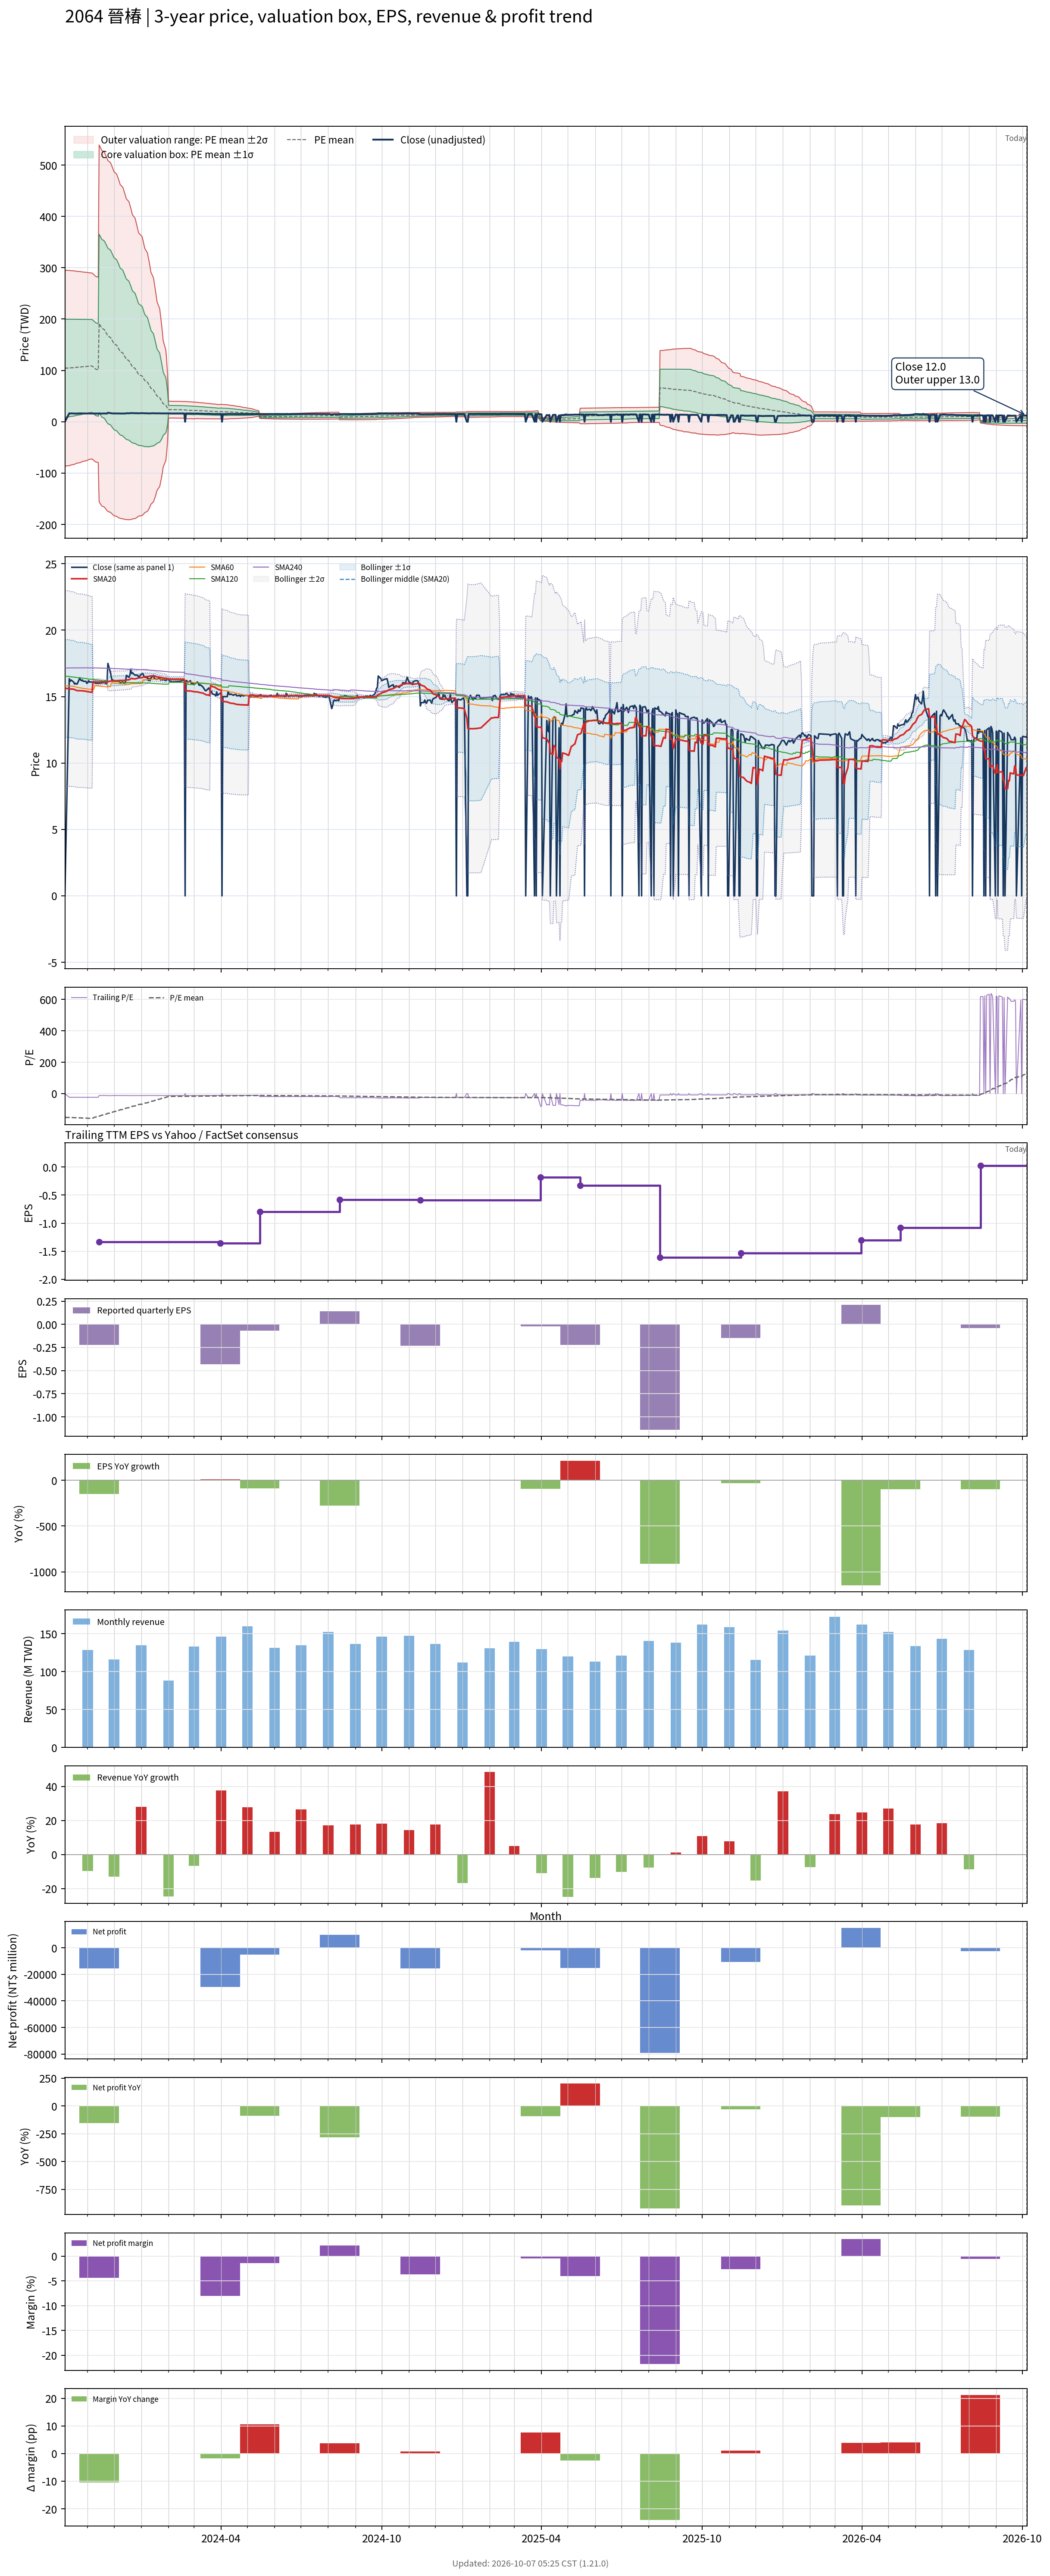

The data file committed next to this chart (first rows):
# chart-version: skill-stock-dynamic-val…
date, close, available_date, period_end, eps, ttm_eps, pe, pe_mean, pe_std, price_m2, price_m1, price_mean, price_p1, price_p2, forward_eps, forward_pe, forward_pe_mean, forward_pe_std, forward_price_m2, forward_price_m1, forward_price_mean, forward_price_p1, forward_price_p2, sma20
2023-10-06, 0.000000, 2023-08-14, 2023-06-30, -0.08, -0.69, -0.000000, -151.3, 138.2, 295.1, 199.8, 104.4, 9.097, -86.24, , , , , , , , , , 15.62
2023-10-11, 16.35, 2023-08-14, 2023-06-30, -0.08, -0.69, -23.7, -151.7, 137.8, 294.8, 199.7, 104.7, 9.575, -85.51, , , , , , , , , , 15.61
2023-10-12, 16.15, 2023-08-14, 2023-06-30, -0.08, -0.69, -23.41, -152, 137.4, 294.6, 199.7, 104.9, 10.05, -84.79, , , , , , , , , , 15.57
2023-10-13, 16.25, 2023-08-14, 2023-06-30, -0.08, -0.69, -23.55, -152.3, 137.1, 294.3, 199.7, 105.1, 10.52, -84.07, , , , , , , , , , 15.57
2023-10-16, 16.1, 2023-08-14, 2023-06-30, -0.08, -0.69, -23.33, -152.7, 136.7, 294, 199.7, 105.3, 10.99, -83.36, , , , , , , , , , 15.56
2023-10-17, 15.95, 2023-08-14, 2023-06-30, -0.08, -0.69, -23.12, -153, 136.4, 293.8, 199.7, 105.6, 11.45, -82.65, , , , , , , , , , 15.53
2023-10-18, 16, 2023-08-14, 2023-06-30, -0.08, -0.69, -23.19, -153.3, 136, 293.5, 199.6, 105.8, 11.92, -81.94, , , , , , , , , , 15.5
2023-10-19, 15.95, 2023-08-14, 2023-06-30, -0.08, -0.69, -23.12, -153.6, 135.7, 293.2, 199.6, 106, 12.38, -81.24, , , , , , , , , , 15.47
2023-10-20, 15.95, 2023-08-14, 2023-06-30, -0.08, -0.69, -23.12, -153.9, 135.3, 293, 199.6, 106.2, 12.84, -80.53, , , , , , , , , , 15.45
2023-10-23, 16.4, 2023-08-14, 2023-06-30, -0.08, -0.69, -23.77, -154.3, 135, 292.7, 199.6, 106.4, 13.31, -79.81, , , , , , , , , , 15.45
2023-10-24, 16.25, 2023-08-14, 2023-06-30, -0.08, -0.69, -23.55, -154.6, 134.6, 292.4, 199.5, 106.7, 13.79, -79.09, , , , , , , , , , 15.44
2023-10-25, 16.2, 2023-08-14, 2023-06-30, -0.08, -0.69, -23.48, -154.9, 134.2, 292.1, 199.5, 106.9, 14.26, -78.37, , , , , , , , , , 15.44
2023-10-26, 16.25, 2023-08-14, 2023-06-30, -0.08, -0.69, -23.55, -155.2, 133.9, 291.8, 199.5, 107.1, 14.74, -77.63, , , , , , , , , , 15.44
2023-10-27, 16.15, 2023-08-14, 2023-06-30, -0.08, -0.69, -23.41, -155.6, 133.5, 291.6, 199.4, 107.3, 15.22, -76.89, , , , , , , , , , 15.43
2023-10-30, 16.15, 2023-08-14, 2023-06-30, -0.08, -0.69, -23.41, -155.9, 133.1, 291.3, 199.4, 107.6, 15.71, -76.14, , , , , , , , , , 15.4
2023-10-31, 16, 2023-08-14, 2023-06-30, -0.08, -0.69, -23.19, -156.2, 132.7, 291, 199.4, 107.8, 16.19, -75.41, , , , , , , , , , 15.38
2023-11-01, 16.05, 2023-08-14, 2023-06-30, -0.08, -0.69, -23.26, -156.5, 132.4, 290.7, 199.3, 108, 16.67, -74.67, , , , , , , , , , 15.37
2023-11-02, 16.2, 2023-08-14, 2023-06-30, -0.08, -0.69, -23.48, -156.9, 132, 290.4, 199.3, 108.2, 17.15, -73.92, , , , , , , , , , 15.37
2023-11-03, 16.1, 2023-08-14, 2023-06-30, -0.08, -0.69, -23.33, -157.2, 131.6, 290.1, 199.3, 108.5, 17.64, -73.18, , , , , , , , , , 15.35
2023-11-06, 16.1, 2023-08-14, 2023-06-30, -0.08, -0.69, -23.33, -157.5, 131.2, 289.8, 199.2, 108.7, 18.12, -72.43, , , , , , , , , , 15.33
2023-11-07, 16.05, 2023-08-14, 2023-06-30, -0.08, -0.69, -23.26, -155.3, 131.3, 288.3, 197.7, 107.2, 16.59, -73.98, , , , , , , , , , 16.13
2023-11-08, 16.05, 2023-08-14, 2023-06-30, -0.08, -0.69, -23.26, -153.1, 131.2, 286.8, 196.2, 105.6, 15.08, -75.47, , , , , , , , , , 16.11
2023-11-09, 16.1, 2023-08-14, 2023-06-30, -0.08, -0.69, -23.33, -150.9, 131.1, 285.1, 194.6, 104.1, 13.61, -76.88, , , , , , , , , , 16.11
2023-11-10, 16, 2023-08-14, 2023-06-30, -0.08, -0.69, -23.19, -148.6, 131, 283.3, 192.9, 102.5, 12.16, -78.23, , , , , , , , , , 16.1
2023-11-13, 16, 2023-08-14, 2023-06-30, -0.08, -0.69, -23.19, -146.4, 130.8, 281.5, 191.2, 101, 10.73, -79.52, , , , , , , , , , 16.09
2023-11-14, 16, 2023-11-14, 2023-09-30, -0.22, -1.33, -12.03, -144, 130.7, 539.2, 365.4, 191.6, 17.74, -156.1, , , , , , , , , , 16.1
2023-11-15, 16.05, 2023-11-14, 2023-09-30, -0.22, -1.33, -12.07, -141.7, 130.5, 535.7, 362.1, 188.5, 14.86, -158.8, , , , , , , , , , 16.1
2023-11-16, 16, 2023-11-14, 2023-09-30, -0.22, -1.33, -12.03, -139.5, 130.4, 532.4, 358.9, 185.5, 12.02, -161.4, , , , , , , , , , 16.1
2023-11-17, 16.05, 2023-11-14, 2023-09-30, -0.22, -1.33, -12.07, -137.1, 130.2, 528.7, 355.5, 182.4, 9.24, -163.9, , , , , , , , , , 16.11
2023-11-20, 16.05, 2023-11-14, 2023-09-30, -0.22, -1.33, -12.07, -134.8, 129.9, 524.9, 352.1, 179.3, 6.516, -166.3, , , , , , , , , , 16.09
2023-11-21, 16.2, 2023-11-14, 2023-09-30, -0.22, -1.33, -12.18, -132.5, 129.6, 521.1, 348.7, 176.3, 3.847, -168.6, , , , , , , , , , 16.09
2023-11-22, 15.95, 2023-11-14, 2023-09-30, -0.22, -1.33, -11.99, -130.2, 129.3, 517.2, 345.2, 173.2, 1.232, -170.7, , , , , , , , , , 16.07
2023-11-23, 16, 2023-11-14, 2023-09-30, -0.22, -1.33, -12.03, -127.9, 128.9, 513.1, 341.6, 170.2, -1.328, -172.8, , , , , , , , , , 16.06
2023-11-24, 17.5, 2023-11-14, 2023-09-30, -0.22, -1.33, -13.16, -125.6, 128.5, 508.9, 338, 167.1, -3.805, -174.7, , , , , , , , , , 16.13
2023-11-27, 16.8, 2023-11-14, 2023-09-30, -0.22, -1.33, -12.63, -123.4, 128.1, 504.7, 334.4, 164.1, -6.245, -176.6, , , , , , , , , , 16.16
2023-11-28, 16.45, 2023-11-14, 2023-09-30, -0.22, -1.33, -12.37, -121.1, 127.6, 500.5, 330.8, 161.1, -8.636, -178.3, , , , , , , , , , 16.18
2023-11-29, 16.15, 2023-11-14, 2023-09-30, -0.22, -1.33, -12.14, -118.8, 127.1, 496, 327, 158, -10.97, -180, , , , , , , , , , 16.19
2023-11-30, 16.25, 2023-11-14, 2023-09-30, -0.22, -1.33, -12.22, -116.6, 126.5, 491.6, 323.3, 155, -13.26, -181.5, , , , , , , , , , 16.19
2023-12-01, 16.15, 2023-11-14, 2023-09-30, -0.22, -1.33, -12.14, -114.3, 126, 487.1, 319.5, 152, -15.49, -183, , , , , , , , , , 16.2
2023-12-04, 16.15, 2023-11-14, 2023-09-30, -0.22, -1.33, -12.14, -112, 125.3, 482.4, 315.7, 149, -17.66, -184.3, , , , , , , , , , 16.2
2023-12-05, 16.2, 2023-11-14, 2023-09-30, -0.22, -1.33, -12.18, -109.8, 124.7, 477.7, 311.8, 146, -19.78, -185.6, , , , , , , , , , 16.2
2023-12-06, 16.15, 2023-11-14, 2023-09-30, -0.22, -1.33, -12.14, -107.6, 124, 472.9, 308, 143.1, -21.85, -186.8, , , , , , , , , , 16.21
2023-12-07, 16.15, 2023-11-14, 2023-09-30, -0.22, -1.33, -12.14, -105.2, 123.1, 467.5, 303.7, 140, -23.79, -187.5, , , , , , , , , , 16.21
2023-12-08, 16.05, 2023-11-14, 2023-09-30, -0.22, -1.33, -12.07, -102.9, 122.3, 462.1, 299.5, 136.9, -25.7, -188.3, , , , , , , , , , 16.21
2023-12-11, 16.1, 2023-11-14, 2023-09-30, -0.22, -1.33, -12.11, -100.7, 121.4, 456.8, 295.3, 133.9, -27.56, -189, , , , , , , , , , 16.22
2023-12-12, 16.05, 2023-11-14, 2023-09-30, -0.22, -1.33, -12.07, -98.4, 120.5, 451.3, 291.1, 130.9, -29.35, -189.6, , , , , , , , , , 16.22
2023-12-13, 16.05, 2023-11-14, 2023-09-30, -0.22, -1.33, -12.07, -96.15, 119.5, 445.8, 286.9, 127.9, -31.1, -190.1, , , , , , , , , , 16.22
2023-12-14, 16.05, 2023-11-14, 2023-09-30, -0.22, -1.33, -12.07, -93.91, 118.6, 440.3, 282.6, 124.9, -32.78, -190.5, , , , , , , , , , 16.23
2023-12-15, 16.6, 2023-11-14, 2023-09-30, -0.22, -1.33, -12.48, -91.66, 117.5, 434.4, 278.2, 121.9, -34.36, -190.6, , , , , , , , , , 16.25
2023-12-18, 16.45, 2023-11-14, 2023-09-30, -0.22, -1.33, -12.37, -89.42, 116.4, 428.6, 273.8, 118.9, -35.9, -190.7, , , , , , , , , , 16.27
2023-12-19, 16.6, 2023-11-14, 2023-09-30, -0.22, -1.33, -12.48, -87.19, 115.3, 422.6, 269.3, 116, -37.37, -190.7, , , , , , , , , , 16.29
2023-12-20, 17, 2023-11-14, 2023-09-30, -0.22, -1.33, -12.78, -84.96, 114.1, 416.5, 264.7, 113, -38.76, -190.5, , , , , , , , , , 16.34
2023-12-21, 16.75, 2023-11-14, 2023-09-30, -0.22, -1.33, -12.59, -82.67, 112.8, 409.9, 259.9, 110, -40.02, -190, , , , , , , , , , 16.38
2023-12-22, 16.8, 2023-11-14, 2023-09-30, -0.22, -1.33, -12.63, -80.39, 111.4, 403.1, 255, 106.9, -41.19, -189.3, , , , , , , , , , 16.35
2023-12-25, 16.6, 2023-11-14, 2023-09-30, -0.22, -1.33, -12.48, -78.14, 110, 396.4, 250.2, 103.9, -42.32, -188.6, , , , , , , , , , 16.34
2023-12-26, 16.65, 2023-11-14, 2023-09-30, -0.22, -1.33, -12.52, -75.88, 108.5, 389.4, 245.2, 100.9, -43.35, -187.6, , , , , , , , , , 16.35
2023-12-27, 16.6, 2023-11-14, 2023-09-30, -0.22, -1.33, -12.48, -73.62, 106.9, 382.3, 240.1, 97.91, -44.3, -186.5, , , , , , , , , , 16.37
2023-12-28, 16.6, 2023-11-14, 2023-09-30, -0.22, -1.33, -12.48, -71.37, 105.3, 375.1, 235, 94.92, -45.16, -185.2, , , , , , , , , , 16.39
2023-12-29, 16.45, 2023-11-14, 2023-09-30, -0.22, -1.33, -12.37, -69.17, 103.7, 367.9, 230, 91.99, -45.99, -184, , , , , , , , , , 16.4
... 668 more rows
